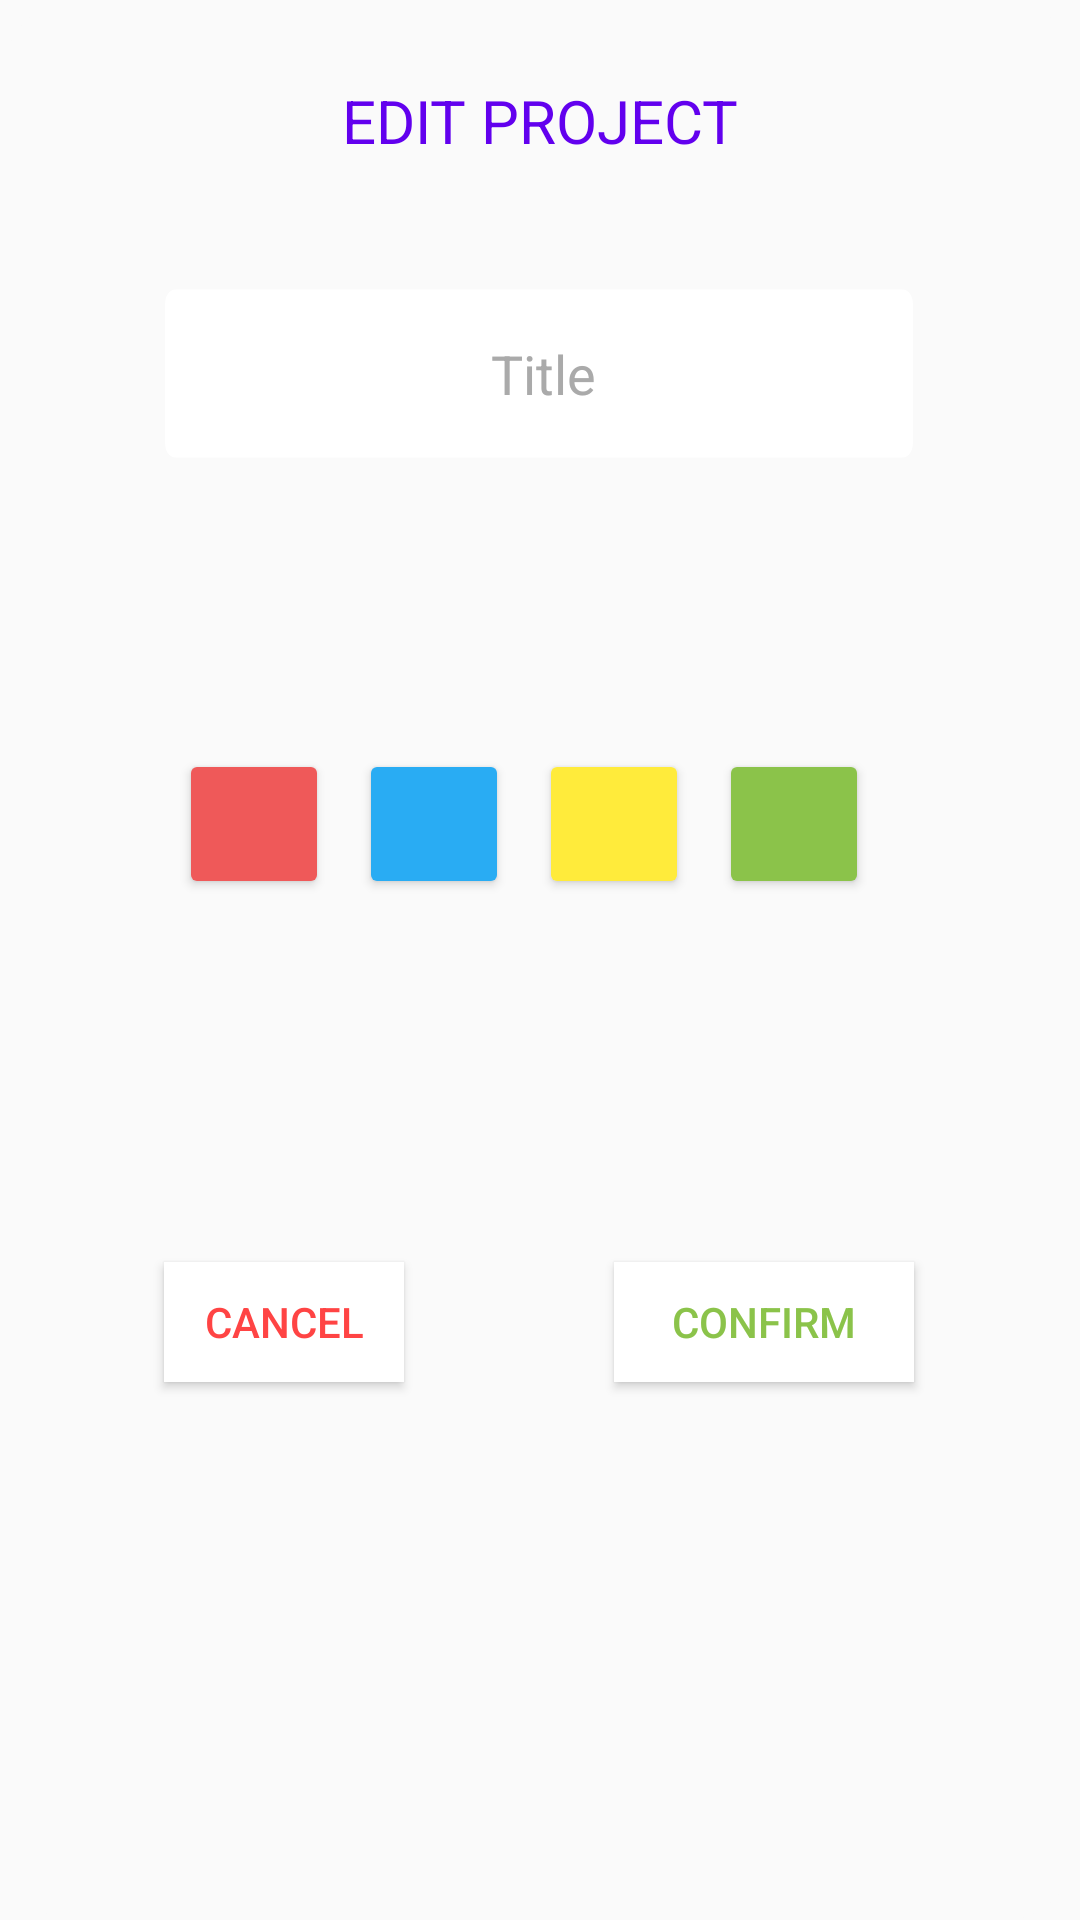

Android layout source for this screen:
<!-- AndroidManifest.xml: application theme Theme.FinalProject -->
<!-- res/layout/edit_project_dialog.xml -->
<?xml version="1.0" encoding="utf-8"?>
<RelativeLayout xmlns:android="http://schemas.android.com/apk/res/android"
    xmlns:app="http://schemas.android.com/apk/res-auto"
    xmlns:tools="http://schemas.android.com/tools"
    android:layout_width="wrap_content"
    android:layout_height="300dp"
    android:background="@drawable/rectangle_dialog"
    android:orientation="vertical">

    <androidx.constraintlayout.widget.ConstraintLayout
        android:id="@+id/layout_dialog"
        android:layout_width="match_parent"
        android:layout_height="match_parent"
        tools:layout_editor_absoluteX="0dp"
        tools:layout_editor_absoluteY="-96dp">

        <EditText
            android:id="@+id/project_title_input"
            android:layout_width="250dp"
            android:layout_height="57dp"
            android:layout_marginStart="35dp"
            android:layout_marginTop="96dp"
            android:layout_marginEnd="35dp"
            android:background="@drawable/input_field_white_rectangle"
            android:backgroundTint="@color/white"
            android:ems="10"
            android:hint="@string/title"
            android:inputType="textPersonName"
            android:paddingLeft="3dp"
            android:textAlignment="center"
            android:textColor="@color/black"
            android:textColorHint="@android:color/darker_gray"
            app:layout_constraintEnd_toEndOf="parent"
            app:layout_constraintHorizontal_bias="0.493"
            app:layout_constraintStart_toStartOf="parent"
            app:layout_constraintTop_toTopOf="parent" />

        <androidx.appcompat.widget.AppCompatButton
            android:id="@+id/cancel_dialog_btn"
            android:layout_width="80dp"
            android:layout_height="40dp"
            android:background="@color/white"
            android:elevation="100dp"
            android:text="@string/cancelBtn"
            android:textColor="@android:color/holo_red_light"
            app:layout_constraintBottom_toBottomOf="parent"
            app:layout_constraintStart_toStartOf="@+id/horizontalScrollView"
            app:layout_constraintTop_toBottomOf="@+id/horizontalScrollView"
            app:layout_constraintVertical_bias="0.393" />

        <androidx.appcompat.widget.AppCompatButton
            android:id="@+id/add_dialog_btn"
            android:layout_width="100dp"
            android:layout_height="40dp"
            android:background="@color/white"
            android:elevation="25dp"
            android:text="@string/confirmBtn"
            android:textColor="@color/light_green"
            app:layout_constraintBottom_toBottomOf="parent"
            app:layout_constraintEnd_toEndOf="@+id/horizontalScrollView"
            app:layout_constraintHorizontal_bias="1.0"
            app:layout_constraintStart_toEndOf="@+id/cancel_dialog_btn"
            app:layout_constraintTop_toBottomOf="@+id/horizontalScrollView"
            app:layout_constraintVertical_bias="0.393" />

        <HorizontalScrollView
            android:id="@+id/horizontalScrollView"
            android:layout_width="250dp"
            android:layout_height="60dp"
            android:backgroundTint="@color/purple_200"
            android:foregroundGravity="center"
            app:layout_constraintBottom_toBottomOf="parent"
            app:layout_constraintEnd_toEndOf="parent"
            app:layout_constraintHorizontal_bias="0.496"
            app:layout_constraintStart_toStartOf="parent"
            app:layout_constraintTop_toBottomOf="@+id/project_title_input"
            app:layout_constraintVertical_bias="0.215">

            <LinearLayout
                android:layout_width="wrap_content"
                android:layout_height="wrap_content"
                android:backgroundTint="@color/purple_200"
                android:orientation="horizontal">

                <Button
                    android:id="@+id/btn_redButton"
                    android:layout_width="50dp"
                    android:layout_height="50dp"
                    android:layout_marginLeft="5dp"
                    android:layout_marginTop="5dp"
                    android:layout_marginRight="5dp"
                    android:layout_marginBottom="5dp"
                    android:backgroundTint="@color/light_red" />

                <Button
                    android:id="@+id/btn_orangeButton"
                    android:layout_width="50dp"
                    android:layout_height="50dp"
                    android:layout_marginLeft="5dp"
                    android:layout_marginTop="5dp"
                    android:layout_marginRight="5dp"
                    android:layout_marginBottom="5dp"
                    android:backgroundTint="@color/light_blue" />

                <Button
                    android:id="@+id/btn_yellowButton"
                    android:layout_width="50dp"
                    android:layout_height="50dp"
                    android:layout_marginLeft="5dp"
                    android:layout_marginTop="5dp"
                    android:layout_marginRight="5dp"
                    android:layout_marginBottom="5dp"
                    android:backgroundTint="@color/light_yellow" />

                <Button
                    android:id="@+id/btn_greenButton"
                    android:layout_width="50dp"
                    android:layout_height="50dp"
                    android:layout_marginLeft="5dp"
                    android:layout_marginTop="5dp"
                    android:layout_marginRight="5dp"
                    android:layout_marginBottom="5dp"
                    android:backgroundTint="@color/light_green" />

                
                
                
                
                
                
                
                
                

                
                
                
                
                
                
                
                
                

                
                
                
                
                
                
                
                
                

                
                
                
                
                
                
                
                
                
                
                
                
                
                
                
                
                
                
                

            </LinearLayout>
        </HorizontalScrollView>

        <TextView
            android:id="@+id/txt_edit_project"
            android:layout_width="wrap_content"
            android:layout_height="wrap_content"
            android:layout_marginBottom="36dp"
            android:text="@string/editProject"
            android:textColor="@color/design_default_color_primary"
            android:textSize="20sp"
            app:layout_constraintBottom_toTopOf="@+id/project_title_input"
            app:layout_constraintEnd_toEndOf="parent"
            app:layout_constraintStart_toStartOf="parent"
            app:layout_constraintTop_toTopOf="parent"
            app:layout_constraintVertical_bias="0.804" />


    </androidx.constraintlayout.widget.ConstraintLayout>

</RelativeLayout>
<!-- resources referenced by this layout -->
<resources>
  <color name="black">#FF000000</color>
  <color name="light_blue">#29ACF3</color>
  <color name="light_green">#8BC34A</color>
  <color name="light_red">#EF5959</color>
  <color name="light_yellow">#FFEB3B</color>
  <color name="purple_200">#FFBB86FC</color>
  <color name="white">#FFFFFFFF</color>
  <!-- drawable circle_color_choice (drawable) -->
  <vector android:height="24dp" android:tint="#EF5959"
      android:viewportHeight="24" android:viewportWidth="24"
      android:width="24dp" xmlns:android="http://schemas.android.com/apk/res/android">
      <path android:fillColor="@android:color/white" android:pathData="M12,2C6.48,2 2,6.48 2,12s4.48,10 10,10 10,-4.48 10,-10S17.52,2 12,2zM17,13h-4v4h-2v-4L7,13v-2h4L11,7h2v4h4v2z"/>
  </vector>
  <!-- drawable circle_color_choice3 (drawable) -->
  <vector android:height="24dp" android:tint="#8BC34A"
      android:viewportHeight="24" android:viewportWidth="24"
      android:width="24dp" xmlns:android="http://schemas.android.com/apk/res/android">
      <path android:fillColor="@android:color/white" android:pathData="M12,2C6.48,2 2,6.48 2,12s4.48,10 10,10 10,-4.48 10,-10S17.52,2 12,2zM17,13h-4v4h-2v-4L7,13v-2h4L11,7h2v4h4v2z"/>
  </vector>
  <!-- drawable circle_color_choice4 (drawable) -->
  <vector android:height="24dp" android:tint="#29ACF3"
      android:viewportHeight="24" android:viewportWidth="24"
      android:width="24dp" xmlns:android="http://schemas.android.com/apk/res/android">
      <path android:fillColor="@android:color/white" android:pathData="M12,2C6.48,2 2,6.48 2,12s4.48,10 10,10 10,-4.48 10,-10S17.52,2 12,2zM17,13h-4v4h-2v-4L7,13v-2h4L11,7h2v4h4v2z"/>
  </vector>
  <!-- drawable input_field_white_rectangle (drawable) -->
  <vector xmlns:android="http://schemas.android.com/apk/res/android"
      android:width="327dp"
      android:height="56dp"
      android:viewportWidth="327"
      android:viewportHeight="56">
      <path
          android:strokeWidth="1"
          android:fillColor="@color/white"
          android:pathData="M0.5 5c0-2.49 2.01-4.5 4.5-4.5h317c2.49 0 4.5 2.01 4.5 4.5v46c0 2.49-2.01 4.5-4.5 4.5h-317c-2.49 0-4.5-2.01-4.5-4.5z"/>
  </vector>
  <!-- drawable rectangle_dialog (drawable) -->
  <vector xmlns:android="http://schemas.android.com/apk/res/android"
      android:width="500dp"
      android:height="673dp"
      android:viewportWidth="436"
      android:viewportHeight="673">
      <path
          android:fillColor="#FFFAFAFA"
          android:pathData="M0 30c0-16.57 13.43-30 30-30h376c16.57 0 30 13.43 30 30v613c0 16.57-13.43 30-30 30h-376c-16.57 0-30-13.43-30-30z"/>
  </vector>
  <string name="cancelBtn">Cancel</string>
  <string name="confirmBtn">CONFIRM</string>
  
      //texts in Popup Menu
  <string name="editProject">EDIT PROJECT</string>
  <string name="title">Title</string>
  <style name="Theme.FinalProject" parent="Theme.AppCompat.Light.DarkActionBar">
          
          <item name="colorPrimary">@color/purple_500</item>
          <item name="colorPrimaryVariant">@color/purple_700</item>
          <item name="colorOnPrimary">@color/white</item>
          
          <item name="colorSecondary">@color/teal_200</item>
          <item name="colorSecondaryVariant">@color/teal_700</item>
          <item name="colorOnSecondary">@color/black</item>
          
          <item name="android:statusBarColor" tools:targetApi="l">@color/black</item>
          
          <item name="windowActionBar">false</item>
          <item name="windowNoTitle">true</item>
          <item name="android:windowFullscreen">true</item>
      </style>
  <color name="purple_500">#FF6200EE</color>
  <color name="purple_700">#FF3700B3</color>
  <color name="teal_200">#FF03DAC5</color>
  <color name="teal_700">#FF018786</color>
</resources>
